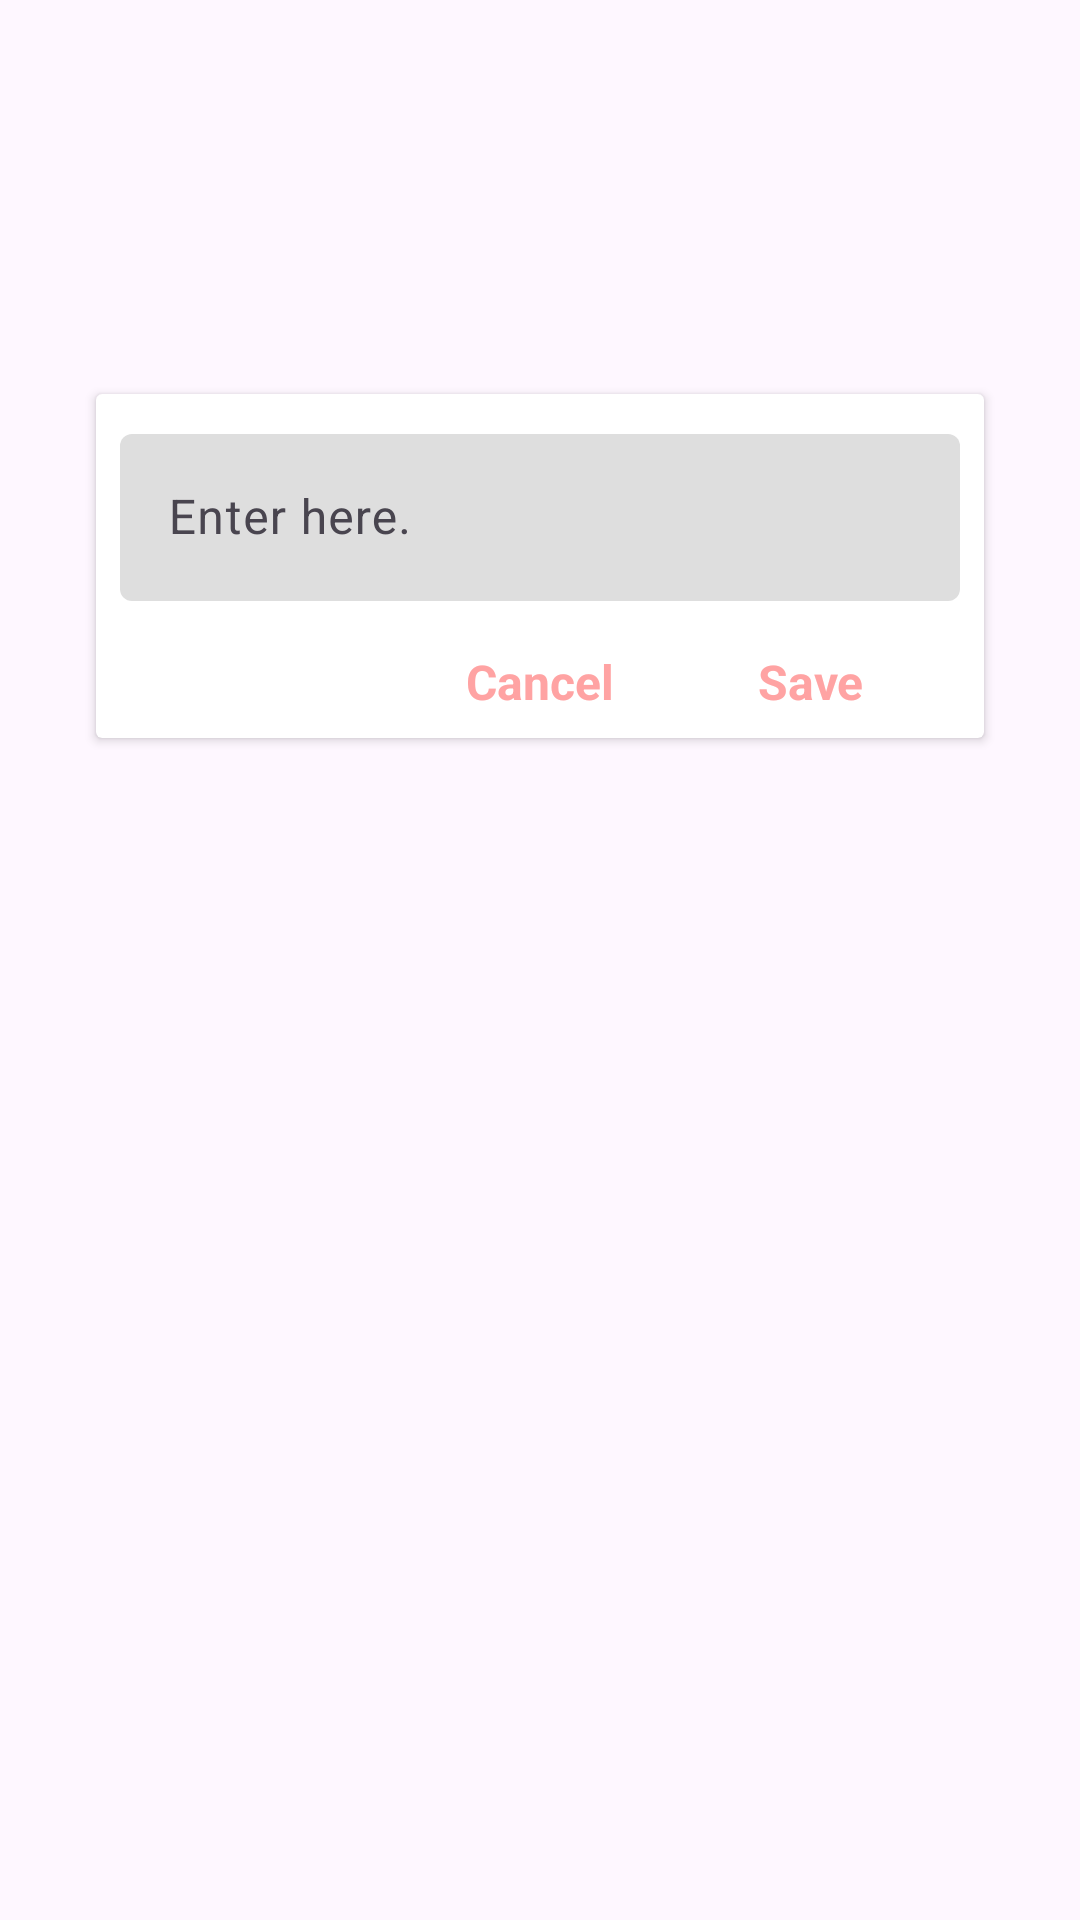

Layout XML and referenced resources for this Android screen:
<!-- AndroidManifest.xml: application theme Theme.WiTaskApp -->
<!-- res/layout/new_category_dialog.xml -->
<layout xmlns:android="http://schemas.android.com/apk/res/android"
    xmlns:app="http://schemas.android.com/apk/res-auto">
    <androidx.constraintlayout.widget.ConstraintLayout
        android:layout_width="match_parent"
        android:layout_height="match_parent">

        <androidx.cardview.widget.CardView
            android:layout_width="0dp"
            android:layout_height="wrap_content"
            android:layout_marginStart="32dp"
            android:layout_marginEnd="32dp"
            app:contentPadding="8dp"
            app:layout_constraintBottom_toBottomOf="parent"
            app:layout_constraintEnd_toEndOf="parent"
            app:layout_constraintStart_toStartOf="parent"
            app:layout_constraintTop_toTopOf="parent"
            app:layout_constraintVertical_bias="0.25">

            <androidx.constraintlayout.widget.ConstraintLayout
                android:layout_width="match_parent"
                android:layout_height="match_parent">

                <TextView
                    android:id="@+id/textView7"
                    android:layout_width="wrap_content"
                    android:layout_height="wrap_content"
                    android:layout_marginTop="16dp"
                    android:layout_marginEnd="32dp"
                    android:text="Save"
                    android:textColor="#FFA3A3"
                    android:textSize="16sp"
                    android:textStyle="bold"
                    app:layout_constraintEnd_toEndOf="parent"
                    app:layout_constraintTop_toBottomOf="@+id/textInputLayout" />

                <TextView
                    android:id="@+id/textView8"
                    android:layout_width="wrap_content"
                    android:layout_height="wrap_content"
                    android:layout_marginTop="16dp"
                    android:text="Cancel"
                    android:textColor="#FFA3A3"
                    android:textSize="16sp"
                    android:textStyle="bold"
                    app:layout_constraintEnd_toEndOf="parent"
                    app:layout_constraintStart_toStartOf="parent"
                    app:layout_constraintTop_toBottomOf="@+id/textInputLayout" />

                <com.google.android.material.textfield.TextInputLayout
                    android:id="@+id/textInputLayout"
                    android:layout_width="match_parent"
                    android:layout_height="wrap_content"
                    android:hint="Enter here."
                    app:boxBackgroundColor="#DEDEDE"
                    app:boxStrokeWidth="0dp"
                    app:counterMaxLength="40"
                    app:layout_constraintEnd_toEndOf="parent"
                    app:layout_constraintStart_toStartOf="parent"
                    app:layout_constraintTop_toTopOf="parent">

                    <com.google.android.material.textfield.TextInputEditText
                        android:id="@+id/text"
                        android:layout_width="match_parent"
                        android:layout_height="wrap_content"
                        android:maxLength="40" />
                </com.google.android.material.textfield.TextInputLayout>
            </androidx.constraintlayout.widget.ConstraintLayout>
        </androidx.cardview.widget.CardView>
    </androidx.constraintlayout.widget.ConstraintLayout>
</layout>
<!-- resources referenced by this layout -->
<resources>
  <style name="Theme.WiTaskApp" parent="Base.Theme.WiTaskApp" />
  <style name="Base.Theme.WiTaskApp" parent="Theme.Material3.DayNight.NoActionBar">
          
          
          <item name="colorPrimary">@color/orange</item>
      </style>
  <color name="orange">#FE8400</color>
</resources>
